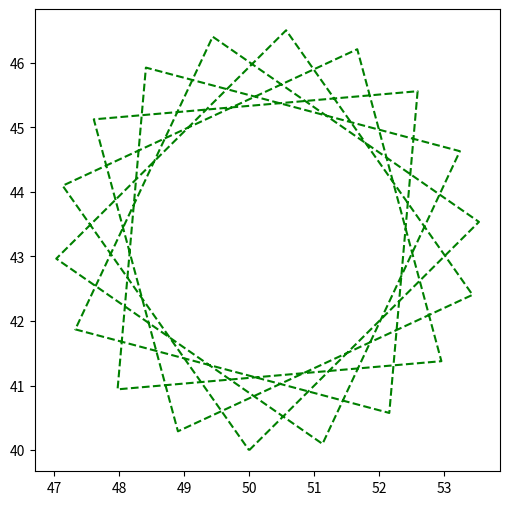

Source code (Python):
from math import sin, cos, radians
from matplotlib import pyplot as plt

def left(trtl, angle):
    trtl['azimuth'] += angle
    
def right(trtl, angle):
    trtl['azimuth'] -= angle
    
def forward(trtl, r):
    x, y = trtl['X'][-1], trtl['Y'][-1]
    azimuth = trtl['azimuth']
    x += r * cos(radians(azimuth))
    y += r * sin(radians(azimuth))
    trtl['X'].append(x)
    trtl['Y'].append(y)

def set_turtle(x=0, y=0, azimuth=0):
    return {'X': [x],
            'Y': [y],
            'azimuth': azimuth}

def draw(trtl, **kwargs):
    plt.plot(trtl['X'], trtl['Y'], **kwargs)

def polygon_with_stop(position, side, angle):
    ang_sum = 0
    while True:
        forward(position, side)
        left(position, angle)
        ang_sum += angle
        
        if ang_sum % 360 == 0:
            return
        
position = set_turtle(50, 40, 45)
polygon_with_stop(position, 5, 100)
plt.figure(figsize=(6, 6))
draw(position, color='green', ls='--')
plt.show()
